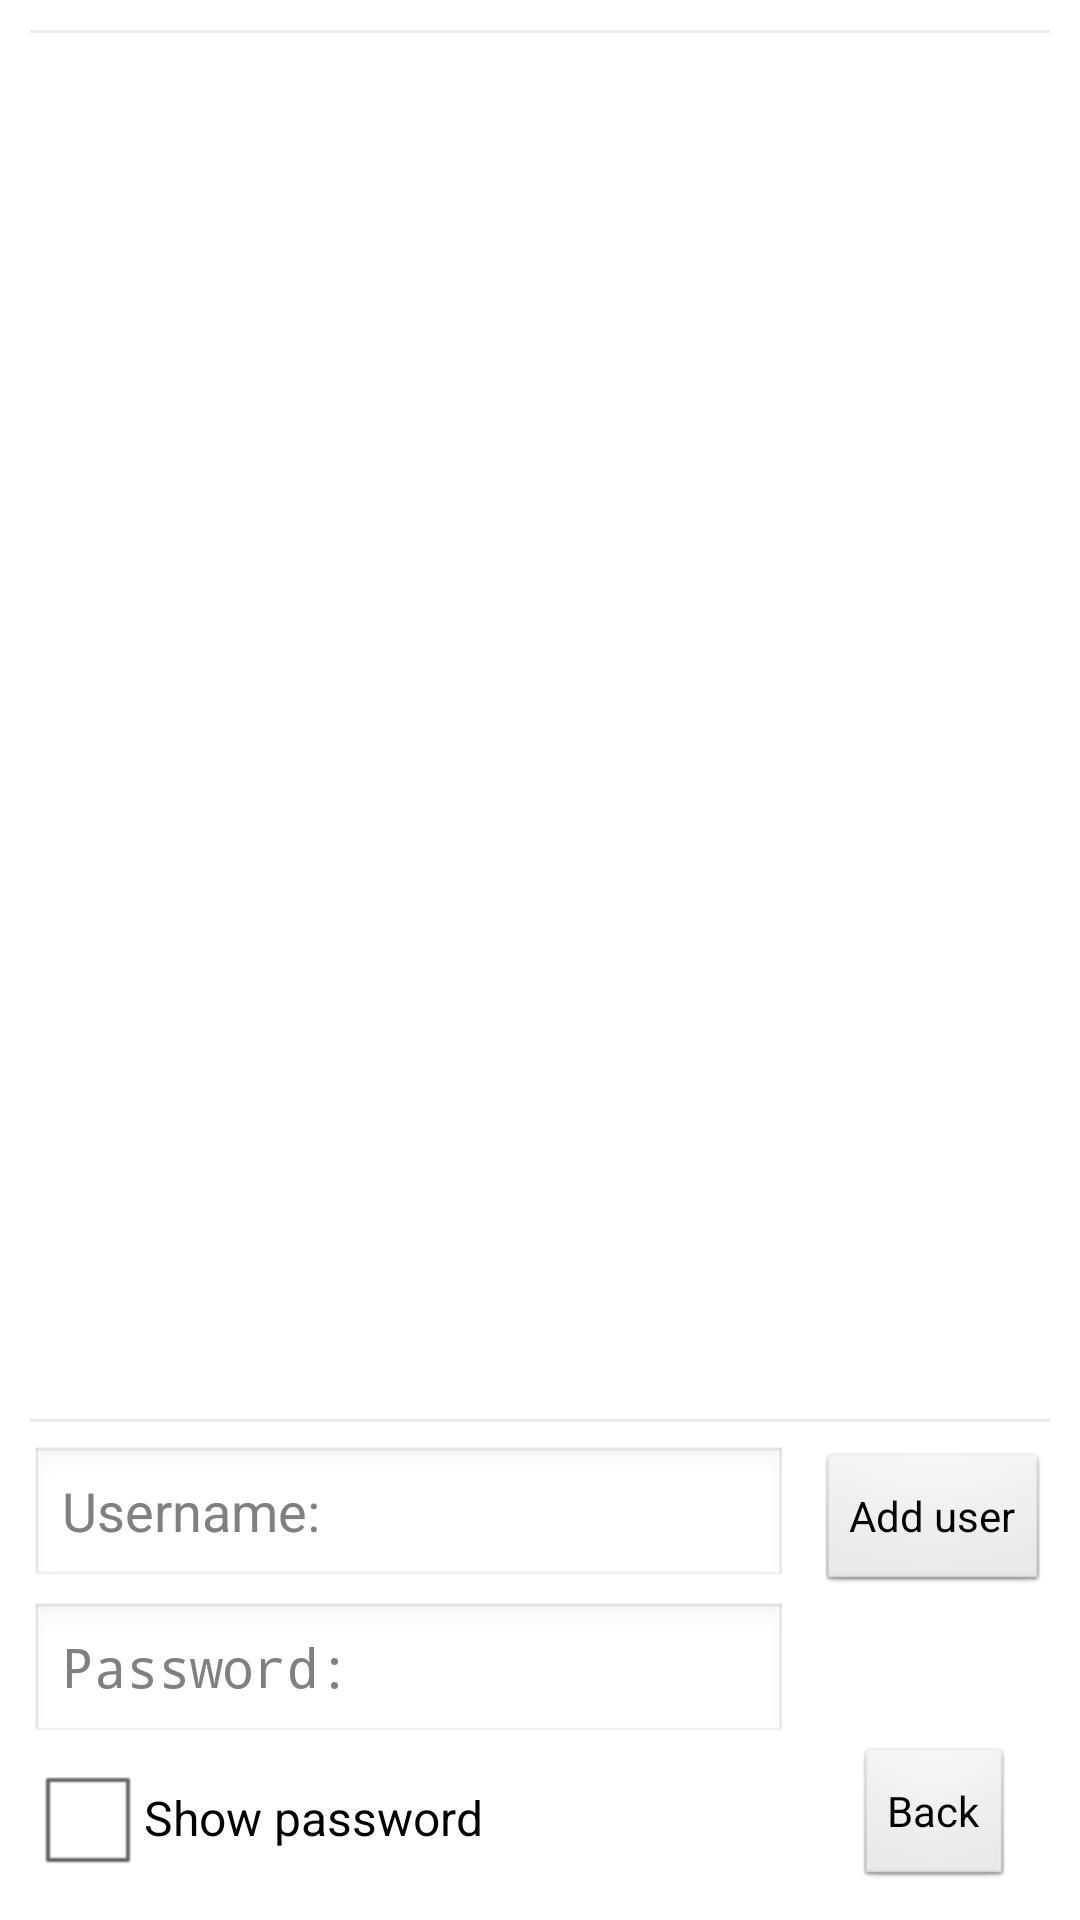

Produce the Android XML layout that renders to this screen, including the resource entries it uses.
<!-- AndroidManifest.xml: application theme AppTheme -->
<!-- res/layout/activity_edit_users.xml -->
<RelativeLayout xmlns:android="http://schemas.android.com/apk/res/android"
    xmlns:tools="http://schemas.android.com/tools"
    android:layout_width="match_parent"
    android:layout_height="match_parent"
    android:padding="10dp"
    tools:context="id.example.androidwifiremote.EditUsersActivity" >

    <View
        style="@style/Divider"
        android:id="@+id/dividerTop"
        android:layout_alignParentTop="true" />

    <ListView
        android:layout_width="match_parent"
        android:layout_height="wrap_content"
        android:id="@+id/usersListView"
        android:layout_above="@+id/dividerBottom"
        android:stackFromBottom="true" />

    <View
        style="@style/Divider"
        android:id="@+id/dividerBottom"
        android:layout_above="@+id/usernameEditText"
        android:layout_marginBottom="8dp" />

    <EditText
        android:layout_width="wrap_content"
        android:layout_height="wrap_content"
        android:inputType="textEmailAddress"
        android:ems="10"
        android:id="@+id/usernameEditText"
        android:hint="@string/username_hint"
        android:layout_alignParentLeft="true"
        android:layout_alignParentStart="true"
        android:layout_above="@+id/passwordEditText"
        android:layout_toLeftOf="@+id/addUserButton"
        android:layout_toStartOf="@+id/addUserButton"
        android:layout_marginRight="10dp"
        android:layout_marginEnd="10dp"
        android:layout_marginBottom="4dp" />

    <Button
        android:layout_width="wrap_content"
        android:layout_height="wrap_content"
        android:text="@string/label_add_user"
        android:id="@+id/addUserButton"
        android:layout_alignParentRight="true"
        android:layout_alignParentEnd="true"
        android:onClick="onClickAddUserButton"
        android:layout_alignBaseline="@+id/usernameEditText" />

    <EditText
        android:layout_width="wrap_content"
        android:layout_height="wrap_content"
        android:inputType="textPassword"
        android:ems="10"
        android:id="@+id/passwordEditText"
        android:hint="@string/password_hint"
        android:layout_alignParentLeft="true"
        android:layout_alignParentStart="true"
        android:layout_above="@+id/showPasswordCheck"
        android:layout_alignRight="@+id/usernameEditText"
        android:layout_alignEnd="@+id/usernameEditText" />

    <CheckBox
        android:layout_width="wrap_content"
        android:layout_height="wrap_content"
        android:text="@string/label_show_password"
        android:id="@+id/showPasswordCheck"
        android:layout_alignParentLeft="true"
        android:layout_alignParentStart="true"
        android:layout_alignParentBottom="true"
        android:onClick="onClickShowPasswordCheck" />

    <Button
        android:layout_width="wrap_content"
        android:layout_height="wrap_content"
        android:text="@string/label_back"
        android:id="@+id/saveButton"
        android:onClick="onClickSaveButton"
        android:layout_alignParentBottom="true"
        android:layout_marginRight="12dp"
        android:layout_marginEnd="12dp"
        android:layout_alignParentRight="true"
        android:layout_alignParentEnd="true" />

</RelativeLayout>
<!-- resources referenced by this layout -->
<resources>
  <string name="label_add_user">Add user</string>
  <string name="label_back">Back</string>
  <string name="label_show_password">Show password</string>
  <string name="password_hint">Password:</string>
  <string name="username_hint">Username:</string>
  <style name="Divider">
          <item name="android:layout_width">match_parent</item>
          <item name="android:layout_height">1dp</item>
          <item name="android:background">?android:attr/listDivider</item>
      </style>
  <style name="AppTheme" parent="AppBaseTheme">
          
      </style>
  <style name="AppBaseTheme" parent="android:Theme.Light">
          
      </style>
</resources>
